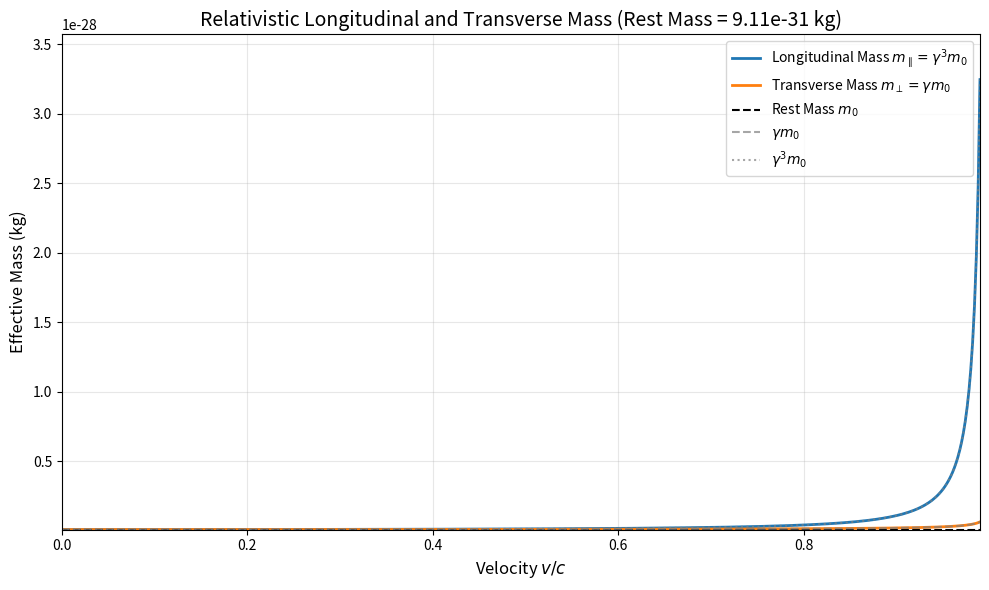

This chart was generated by the following Python code:
import numpy as np
import matplotlib.pyplot as plt
from sympy import symbols, diff, simplify, sqrt, lambdify

# ========================================
# 核心物理概念说明：
# 在相对论力学中，质量不再是常数。
# 当力平行于速度方向时：m_long = γ³ * m0  → “纵向质量”
# 当力垂直于速度方向时：m_trans = γ * m0 → “横向质量”
# 其中 γ = 1 / sqrt(1 - v²/c²)
# 这些概念源于早期相对论表述（现已被四维力取代），但仍具教学意义。
# ========================================

# ========================================
# 1. 数学核心函数（Math Functions）
# 负责符号推导与公式构建
# ========================================

def derive_relativistic_mass_factors():

    """
    计算相对论效应相关参数
    
    Parameters:
    -----------
    无参数
    
    Returns:
    --------
    float
        计算结果
    """
    
    m0, v, c = symbols('m0 v c')
    gamma = 1 / sqrt(1 - v**2/c**2)

    # 纵向质量：F_parallel / a_parallel = γ³ * m0
    m_long_expr = gamma**3 * m0

    # 横向质量：F_perp / a_perp = γ * m0
    m_trans_expr = gamma * m0

    print("【符号推导结果】")
    print(f"纵向质量表达式: {simplify(m_long_expr)}")
    print(f"横向质量表达式: {simplify(m_trans_expr)}")

    return m_long_expr, m_trans_expr

def get_mass_functions(c_val=3e8):

    """
    获取数据或属性
    
    Parameters:
    -----------
    c_val : float
        c_val参数，默认值为300000000.0
    
    Returns:
    --------
    any
        获取的数据
    """
    
    m0, v, c = symbols('m0 v c')
    gamma = 1 / sqrt(1 - v**2/c**2)
    
    m_long_sym = gamma**3 * m0
    m_trans_sym = gamma * m0

    # 转为数值函数
    m_long_func = lambdify((v, m0), m_long_sym.subs(c, c_val), 'numpy')
    m_trans_func = lambdify((v, m0), m_trans_sym.subs(c, c_val), 'numpy')

    return m_long_func, m_trans_func

# ========================================
# 2. 核心计算函数（Coding Functions）
# 提供通用接口进行计算
# ========================================

def calculate_relativistic_masses(velocities, rest_mass, c=3e8):

    """
    计算相对论效应相关参数
    
    Parameters:
    -----------
    velocities : float
        velocities参数
    rest_mass : float
        rest_mass，单位为kg
    c : float
        c参数
    
    Returns:
    --------
    float
        计算结果
    """
    
    m_long_func, m_trans_func = get_mass_functions(c)
    
    # 计算
    m_long = m_long_func(velocities, rest_mass)
    m_trans = m_trans_func(velocities, rest_mass)
    
    return {
        'velocity': velocities,
        'longitudinal_mass': m_long,
        'transverse_mass': m_trans,
        'rest_mass': rest_mass,
        'c': c
    }

# ========================================
# 3. 可视化函数（Visual Functions）
# 绘制质量随速度变化曲线
# ========================================

def plot_relativistic_masses(result_dict, show_gamma=False):

    """
    计算相对论效应相关参数
    
    Parameters:
    -----------
    result_dict : dict
        result_dict，结果字典
    show_gamma : float
        show_gamma参数
    
    Returns:
    --------
    object
        图表对象
    """
    
    v = result_dict['velocity']
    m_long = result_dict['longitudinal_mass']
    m_trans = result_dict['transverse_mass']
    m0 = result_dict['rest_mass']
    c = result_dict['c']

    # 转换为 c 的单位（更直观）
    v_norm = v / c

    plt.figure(figsize=(10, 6))
    plt.plot(v_norm, m_long, label=r'Longitudinal Mass $m_{\parallel} = \gamma^3 m_0$', lw=2)
    plt.plot(v_norm, m_trans, label=r'Transverse Mass $m_{\perp} = \gamma m_0$', lw=2)
    plt.axhline(y=m0, color='k', linestyle='--', label=r'Rest Mass $m_0$')

    if show_gamma:
        gamma = 1 / np.sqrt(1 - v_norm**2)
        plt.plot(v_norm, gamma * m0, '--', color='gray', alpha=0.7, label=r'$\gamma m_0$')
        plt.plot(v_norm, gamma**3 * m0, ':', color='gray', alpha=0.7, label=r'$\gamma^3 m_0$')

    plt.title(f'Relativistic Longitudinal and Transverse Mass (Rest Mass = {m0:.2e} kg)', fontsize=14)
    plt.xlabel(r'Velocity $v/c$', fontsize=12)
    plt.ylabel(r'Effective Mass (kg)', fontsize=12)
    plt.grid(True, alpha=0.3)
    plt.legend(fontsize=10)
    plt.xlim(0, 0.99)
    plt.ylim(m0 * 0.9, max(m_long.max(), m_trans.max()) * 1.1)
    plt.tight_layout()
    plt.show()

# ========================================
# 示例使用（可取消注释运行）
# ========================================

if __name__ == "__main__":
    # 步骤1：符号推导（数学核心）
    print("正在进行符号推导...")
    derive_relativistic_mass_factors()

    # 步骤2：数值计算
    print("开始数值计算...")
    v_array = np.linspace(0, 0.99 * 3e8, 500)  # 0 到 0.99c
    result = calculate_relativistic_masses(v_array, rest_mass=9.11e-31)  # 电子质量

    # 步骤3：可视化
    plot_relativistic_masses(result, show_gamma=True)

    # 输出部分数据验证
    print("示例数据（v = 0.9c）:")
    idx = np.argmin(np.abs(result['velocity'] - 0.9 * 3e8))
    print(f"v = {result['velocity'][idx]:.2e} m/s ({0.9:.2f}c)")
    print(f"纵向质量 = {result['longitudinal_mass'][idx]:.2e} kg")
    print(f"横向质量 = {result['transverse_mass'][idx]:.2e} kg")
